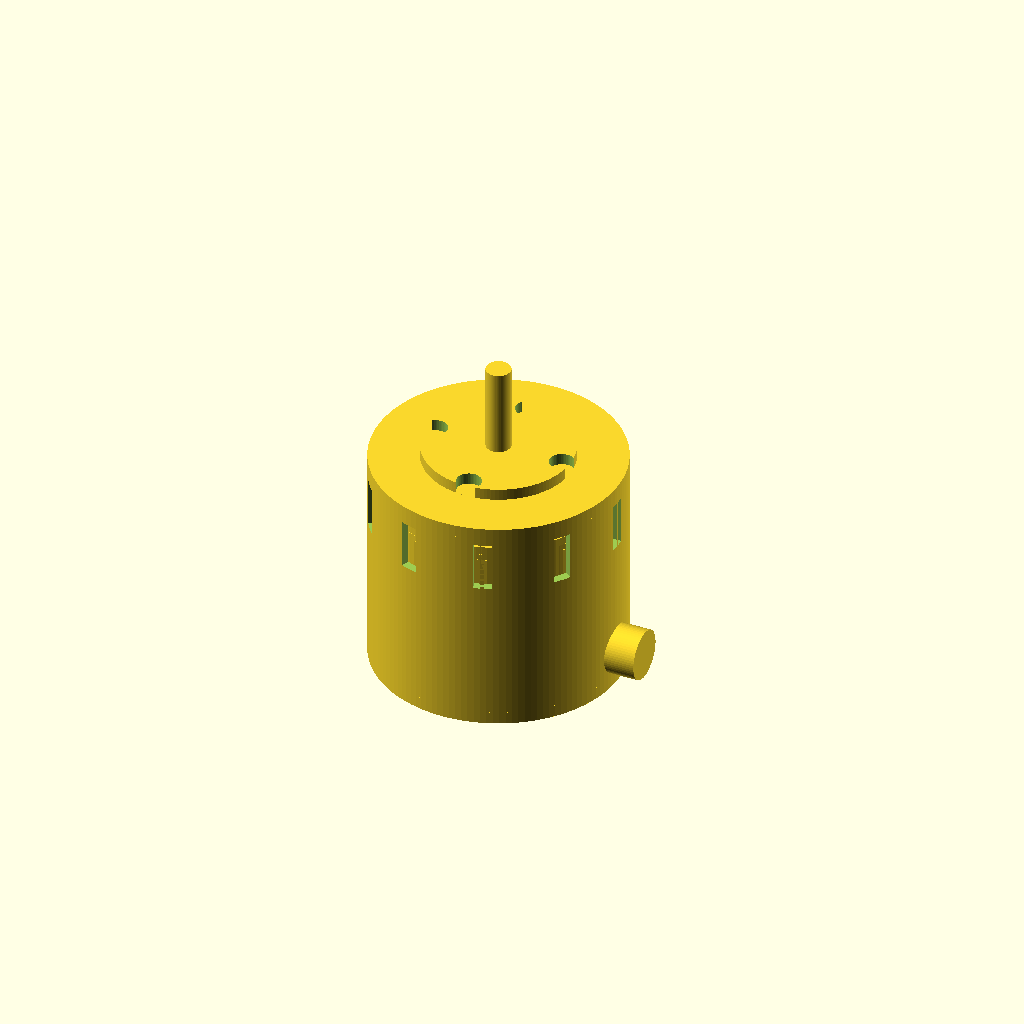
Cell 1 — every parameter at its default value.
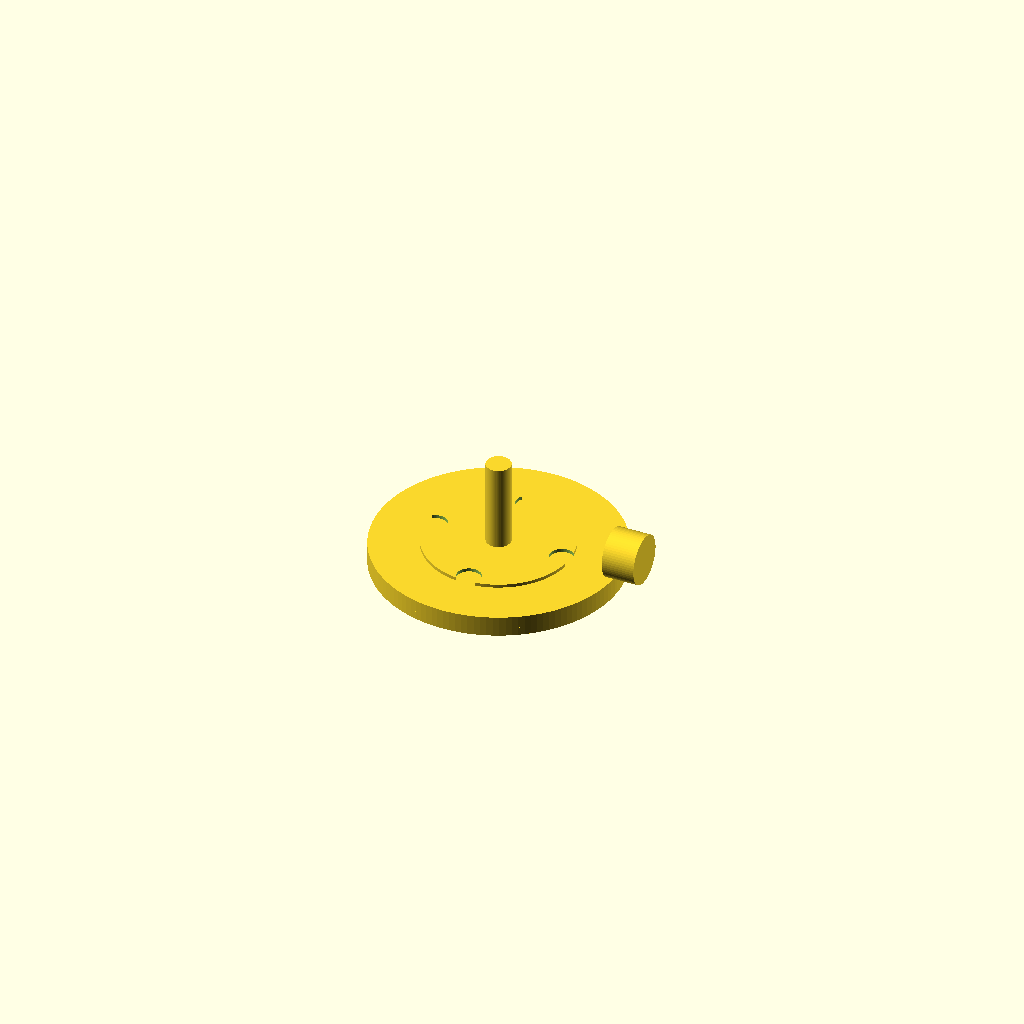
Cell 2 — motor_height_mm set to 0.5, the other parameters unchanged.
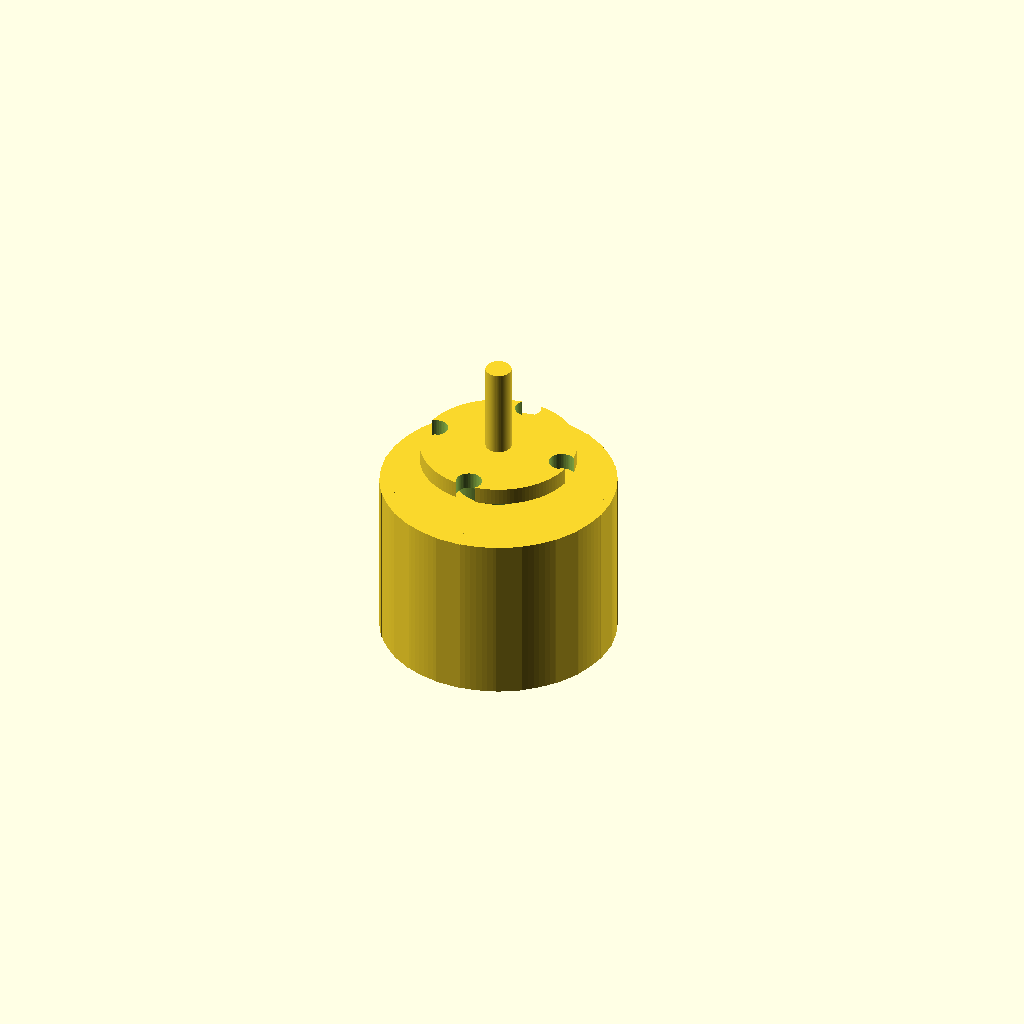
Cell 3: the same model with body_outer_diameter_mm = 0.5.
One fixed orthographic camera (rotation 55°, 0°, 25°; colour scheme Cornfield) for every cell.
The OpenSCAD source (results/nopscadlib/ablations/no_verification/scad/bldc_motor__BLDC2212.scad):
// Brushless DC motor (single connected solid)
// Target: 28.0mm stator diameter, 27.0mm motor height

$fn = 128;

// -------------------- Parameters --------------------
stator_diameter_mm = 28.0;                 //[14.0:56.0:0.5]
motor_height_mm = 27.0;                   //[13.5:54.0:0.5]

body_outer_diameter_mm = 30.0;            //[20.0:60.0:0.5]  // outer can slightly larger than stator
body_wall_thickness_mm = 1.0;             //[0.5:2.0:0.1]
endcap_thickness_mm = 1.5;                //[0.75:3.0:0.1]

stator_inner_bore_diameter_mm = 10.0;     //[5.0:20.0:0.5]
stator_height_mm = 20.0;                  //[10.0:40.0:0.5]
stator_radial_clearance_mm = 0.4;         //[0.2:1.5:0.1]

num_stator_teeth = 12;                    //[6:24]
tooth_depth_mm = 2.2;                     //[1.0:4.0:0.1]
tooth_width_mm = 3.0;                     //[1.0:6.0:0.1]

rotor_clearance_mm = 0.35;                //[0.2:1.0:0.05]
magnet_thickness_mm = 1.2;                //[0.6:2.5:0.1]
num_magnets = 14;                         //[8:20]

shaft_diameter_mm = 3.0;                  //[1.5:6.0:0.1]
shaft_length_mm = 10.0;                   //[5.0:20.0:0.5]

mount_hole_diameter_mm = 3.0;             //[1.5:6.0:0.1]
mount_hole_circle_diameter_mm = 16.0;     //[8.0:32.0:0.5]
mount_boss_diameter_mm = 18.0;            //[10.0:30.0:0.5]
mount_boss_height_mm = 2.0;               //[1.0:5.0:0.1]

wire_grommet_diameter_mm = 6.0;           //[3.0:12.0:0.5]
wire_grommet_length_mm = 4.0;             //[2.0:10.0:0.5]

vent_slot_count = 10;                     //[0:24]
vent_slot_w_mm = 2.2;                     //[1.0:5.0:0.1]
vent_slot_h_mm = 6.0;                     //[2.0:12.0:0.1]
vent_slot_depth_mm = 1.2;                 //[0.6:3.0:0.1]

overlap_mm = 0.6;                         //[0.2:2.0:0.1]

// -------------------- Derived --------------------
body_r = body_outer_diameter_mm/2;
stator_r = stator_diameter_mm/2;
stator_r_eff = stator_r - stator_radial_clearance_mm;

bore_r = stator_inner_bore_diameter_mm/2;

can_inner_r = body_r - body_wall_thickness_mm;
rotor_outer_r = can_inner_r - rotor_clearance_mm;
rotor_inner_r = max(bore_r + 1.2, rotor_outer_r - (magnet_thickness_mm + 1.2)); // keep sane

// Z layout (centered motor body)
z_top = motor_height_mm/2;
z_bot = -motor_height_mm/2;

// Keep internals within the can cavity (between endcaps)
cavity_h = motor_height_mm - 2*endcap_thickness_mm;
stator_h_eff = min(stator_height_mm, cavity_h - 2*overlap_mm);
rotor_h_eff  = min(stator_h_eff*0.90, cavity_h - 2*overlap_mm);

// -------------------- Helpers --------------------
module ring(r_out, r_in, h, center=true) {
  difference() {
    cylinder(r=r_out, h=h, center=center);
    cylinder(r=r_in, h=h + 2*overlap_mm, center=center);
  }
}

module stator_teeth(h) {
  // Teeth protrude inward from stator outer radius
  for (i = [0:num_stator_teeth-1]) {
    rotate([0,0,i*360/num_stator_teeth])
      translate([stator_r_eff - tooth_depth_mm/2, 0, 0])
        cube([tooth_depth_mm, tooth_width_mm, h], center=true);
  }
}

module magnets_ring(h) {
  // Magnet blocks on inner wall of rotor can (visual cue)
  magnet_len = h * 0.92;
  magnet_w = (2*PI*(rotor_outer_r - magnet_thickness_mm/2))/num_magnets * 0.55;
  for (i = [0:num_magnets-1]) {
    rotate([0,0,i*360/num_magnets])
      translate([rotor_outer_r - magnet_thickness_mm/2, 0, 0])
        cube([magnet_thickness_mm, magnet_w, magnet_len], center=true);
  }
}

module vent_slots() {
  // Shallow slots cut into the can wall near the top half (visual cue)
  // Slots are subtracted from the outer can only (do not affect connectivity).
  if (vent_slot_count > 0) {
    slot_r_center = body_r - vent_slot_depth_mm/2;
    slot_z = z_top - endcap_thickness_mm - vent_slot_h_mm/2 - 0.8; // formula-based, near top
    for (i = [0:vent_slot_count-1]) {
      rotate([0,0,i*360/vent_slot_count])
        translate([slot_r_center, 0, slot_z])
          cube([vent_slot_depth_mm, vent_slot_w_mm, vent_slot_h_mm], center=true);
    }
  }
}

// -------------------- Motor (single connected solid) --------------------
module bldc_motor() {
  union() {

    // Outer can with cavity + vent slots
    difference() {
      cylinder(r=body_r, h=motor_height_mm, center=true);

      // Hollow interior (leave endcaps thickness)
      cylinder(r=can_inner_r,
               h=cavity_h + 2*overlap_mm,
               center=true);

      // Ventilation slots (shallow)
      vent_slots();
    }

    // Front endcap + mounting boss (connected to can)
    translate([0,0, z_top - endcap_thickness_mm/2])
      difference() {
        union() {
          cylinder(r=body_r, h=endcap_thickness_mm, center=true);

          // Boss protrudes outward from front face
          translate([0,0, endcap_thickness_mm/2 + mount_boss_height_mm/2 - overlap_mm])
            cylinder(r=mount_boss_diameter_mm/2, h=mount_boss_height_mm, center=true);
        }

        // Mount holes through endcap + boss
        for (i = [0:3]) {
          rotate([0,0,i*90])
            translate([mount_hole_circle_diameter_mm/2, 0, 0])
              cylinder(r=mount_hole_diameter_mm/2,
                       h=endcap_thickness_mm + mount_boss_height_mm + 4*overlap_mm,
                       center=true, $fn=48);
        }
      }

    // Rear endcap (connected to can)
    translate([0,0, z_bot + endcap_thickness_mm/2])
      cylinder(r=body_r, h=endcap_thickness_mm, center=true);

    // Stator core ring + teeth (kept inside cavity)
    translate([0,0,0])
      difference() {
        union() {
          ring(stator_r_eff, bore_r, stator_h_eff, center=true);
          stator_teeth(stator_h_eff);
        }
        cylinder(r=bore_r, h=stator_h_eff + 2*overlap_mm, center=true);
      }

    // Rotor ring + magnets (kept inside cavity)
    translate([0,0,0])
      union() {
        ring(rotor_outer_r, rotor_inner_r, rotor_h_eff, center=true);
        magnets_ring(rotor_h_eff);
      }

    // Shaft (connected to front boss with overlap)
    translate([0,0, z_top + mount_boss_height_mm + shaft_length_mm/2 - overlap_mm])
      cylinder(r=shaft_diameter_mm/2,
               h=shaft_length_mm + 2*overlap_mm,
               center=true, $fn=64);

    // Wire exit grommet (connected to can side)
    grommet_z = z_bot + endcap_thickness_mm + wire_grommet_diameter_mm/2;
    translate([body_r + wire_grommet_length_mm/2 - overlap_mm, 0, grommet_z])
      rotate([0,90,0])
        cylinder(r=wire_grommet_diameter_mm/2,
                 h=wire_grommet_length_mm,
                 center=true, $fn=64);
  }
}

bldc_motor();
Parameter table extracted from the source (name, type, default, range or options):
stator_diameter_mm: number, default 28, range 0.5 to 14, step 56
motor_height_mm: number, default 27, range 0.5 to 13.5, step 54
body_outer_diameter_mm: number, default 30, range 0.5 to 20, step 60
body_wall_thickness_mm: number, default 1, range 0.1 to 0.5, step 2
endcap_thickness_mm: number, default 1.5, range 0.1 to 0.75, step 3
stator_inner_bore_diameter_mm: number, default 10, range 0.5 to 5, step 20
stator_height_mm: number, default 20, range 0.5 to 10, step 40
stator_radial_clearance_mm: number, default 0.4, range 0.1 to 0.2, step 1.5
num_stator_teeth: number, default 12, range 6 to 24
tooth_depth_mm: number, default 2.2, range 0.1 to 1, step 4
tooth_width_mm: number, default 3, range 0.1 to 1, step 6
rotor_clearance_mm: number, default 0.35, range 0.05 to 0.2, step 1
magnet_thickness_mm: number, default 1.2, range 0.1 to 0.6, step 2.5
num_magnets: number, default 14, range 8 to 20
shaft_diameter_mm: number, default 3, range 0.1 to 1.5, step 6
shaft_length_mm: number, default 10, range 0.5 to 5, step 20
mount_hole_diameter_mm: number, default 3, range 0.1 to 1.5, step 6
mount_hole_circle_diameter_mm: number, default 16, range 0.5 to 8, step 32
mount_boss_diameter_mm: number, default 18, range 0.5 to 10, step 30
mount_boss_height_mm: number, default 2, range 0.1 to 1, step 5
wire_grommet_diameter_mm: number, default 6, range 0.5 to 3, step 12
wire_grommet_length_mm: number, default 4, range 0.5 to 2, step 10
vent_slot_count: number, default 10, range 0 to 24
vent_slot_w_mm: number, default 2.2, range 0.1 to 1, step 5
vent_slot_h_mm: number, default 6, range 0.1 to 2, step 12
vent_slot_depth_mm: number, default 1.2, range 0.1 to 0.6, step 3
overlap_mm: number, default 0.6, range 0.1 to 0.2, step 2
